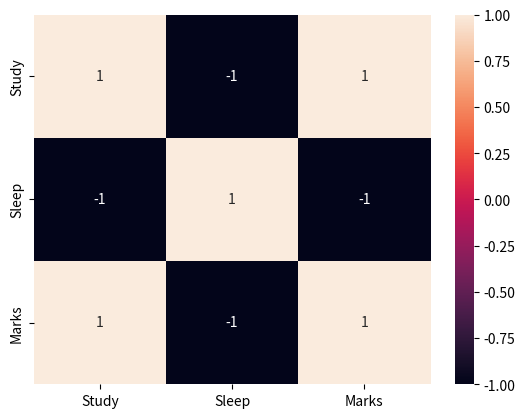

Python code for this plot:
import matplotlib.pyplot as plt 
import pandas as pd 
import seaborn as sns

data = {
    "Study": [2, 4, 6, 8, 10],
    "Sleep": [8, 7, 6, 5, 4],
    "Marks": [50, 60, 70, 80, 90]
}

df = pd.DataFrame(data)

print(df.head())
print(df.describe())
print(df.corr())

sns.heatmap(df.corr(),annot=True)

plt.show()

# Questions:
# Study vs Marks → ?
# Sleep vs Marks → ?
# Which factor affects marks more?

# more study = more marks 
# less sleep = more marks 

# more study affects more because it is logically the healthier way 
